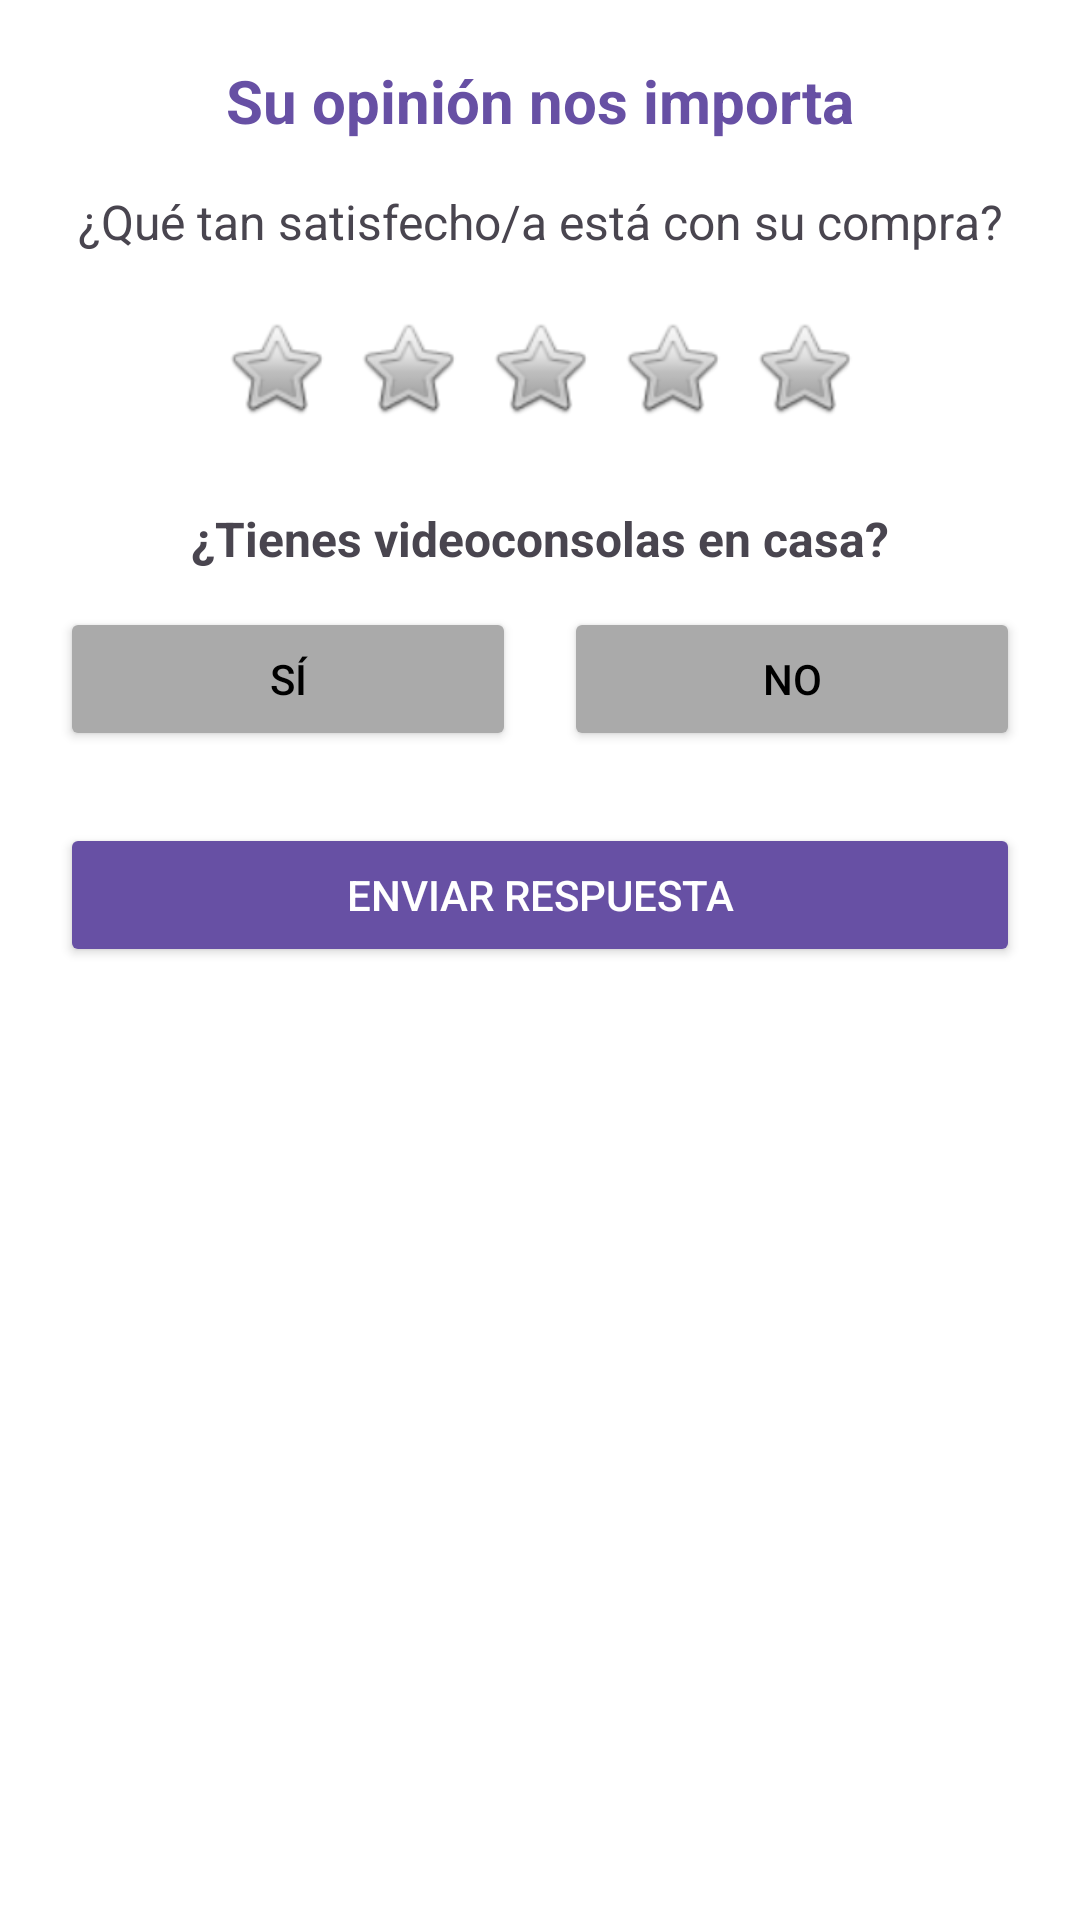

This screen was rendered from an Android layout file. Write that file and the resources it references.
<!-- AndroidManifest.xml: application theme Theme.LaboralKutxaTPV -->
<!-- res/layout/dialog_encuesta_invitacion.xml -->
<?xml version="1.0" encoding="utf-8"?>
<LinearLayout xmlns:android="http://schemas.android.com/apk/res/android"
    android:layout_width="match_parent"
    android:layout_height="wrap_content"
    android:orientation="vertical"
    android:padding="20dp"
    android:background="@android:color/white">

    <TextView
        android:layout_width="match_parent"
        android:layout_height="wrap_content"
        android:text="Su opinión nos importa"
        android:textSize="20sp"
        android:textStyle="bold"
        android:textColor="?attr/colorPrimary"
        android:gravity="center"
        android:layout_marginBottom="16dp"/>

    <TextView
        android:layout_width="match_parent"
        android:layout_height="wrap_content"
        android:text="¿Qué tan satisfecho/a está con su compra?"
        android:textSize="16sp"
        android:gravity="center"
        android:layout_marginBottom="16dp"/>

    
    <LinearLayout
        android:layout_width="match_parent"
        android:layout_height="wrap_content"
        android:orientation="horizontal"
        android:gravity="center"
        android:layout_marginBottom="24dp">

        <ImageView
            android:id="@+id/estrella1"
            android:layout_width="36dp"
            android:layout_height="36dp"
            android:src="@android:drawable/btn_star_big_off"
            android:layout_margin="4dp"
            android:clickable="true"
            android:focusable="true"/>

        <ImageView
            android:id="@+id/estrella2"
            android:layout_width="36dp"
            android:layout_height="36dp"
            android:src="@android:drawable/btn_star_big_off"
            android:layout_margin="4dp"
            android:clickable="true"
            android:focusable="true"/>

        <ImageView
            android:id="@+id/estrella3"
            android:layout_width="36dp"
            android:layout_height="36dp"
            android:src="@android:drawable/btn_star_big_off"
            android:layout_margin="4dp"
            android:clickable="true"
            android:focusable="true"/>

        <ImageView
            android:id="@+id/estrella4"
            android:layout_width="36dp"
            android:layout_height="36dp"
            android:src="@android:drawable/btn_star_big_off"
            android:layout_margin="4dp"
            android:clickable="true"
            android:focusable="true"/>

        <ImageView
            android:id="@+id/estrella5"
            android:layout_width="36dp"
            android:layout_height="36dp"
            android:src="@android:drawable/btn_star_big_off"
            android:layout_margin="4dp"
            android:clickable="true"
            android:focusable="true"/>
    </LinearLayout>

    
    <TextView
        android:layout_width="match_parent"
        android:layout_height="wrap_content"
        android:text="¿Tienes videoconsolas en casa?"
        android:textSize="16sp"
        android:textStyle="bold"
        android:gravity="center"
        android:layout_marginBottom="12dp"/>

    
    <LinearLayout
        android:layout_width="match_parent"
        android:layout_height="wrap_content"
        android:orientation="horizontal"
        android:gravity="center"
        android:layout_marginBottom="24dp">

        <Button
            android:id="@+id/btnSiVideoconsola"
            android:layout_width="0dp"
            android:layout_height="wrap_content"
            android:layout_weight="1"
            android:text="Sí"
            android:layout_marginEnd="8dp"
            android:backgroundTint="@android:color/darker_gray"
            android:textColor="@android:color/black"/>

        <Button
            android:id="@+id/btnNoVideoconsola"
            android:layout_width="0dp"
            android:layout_height="wrap_content"
            android:layout_weight="1"
            android:text="No"
            android:layout_marginStart="8dp"
            android:backgroundTint="@android:color/darker_gray"
            android:textColor="@android:color/black"/>
    </LinearLayout>

    
    <Button
        android:id="@+id/btnEnviarRespuesta"
        android:layout_width="match_parent"
        android:layout_height="wrap_content"
        android:text="Enviar respuesta"
        android:backgroundTint="?attr/colorPrimary"
        android:textColor="@android:color/white"/>

</LinearLayout>
<!-- resources referenced by this layout -->
<resources>
  <style name="Theme.LaboralKutxaTPV" parent="Base.Theme.LaboralKutxaTPV" />
  <style name="Base.Theme.LaboralKutxaTPV" parent="Theme.Material3.DayNight.NoActionBar">
      
      
    </style>
</resources>
